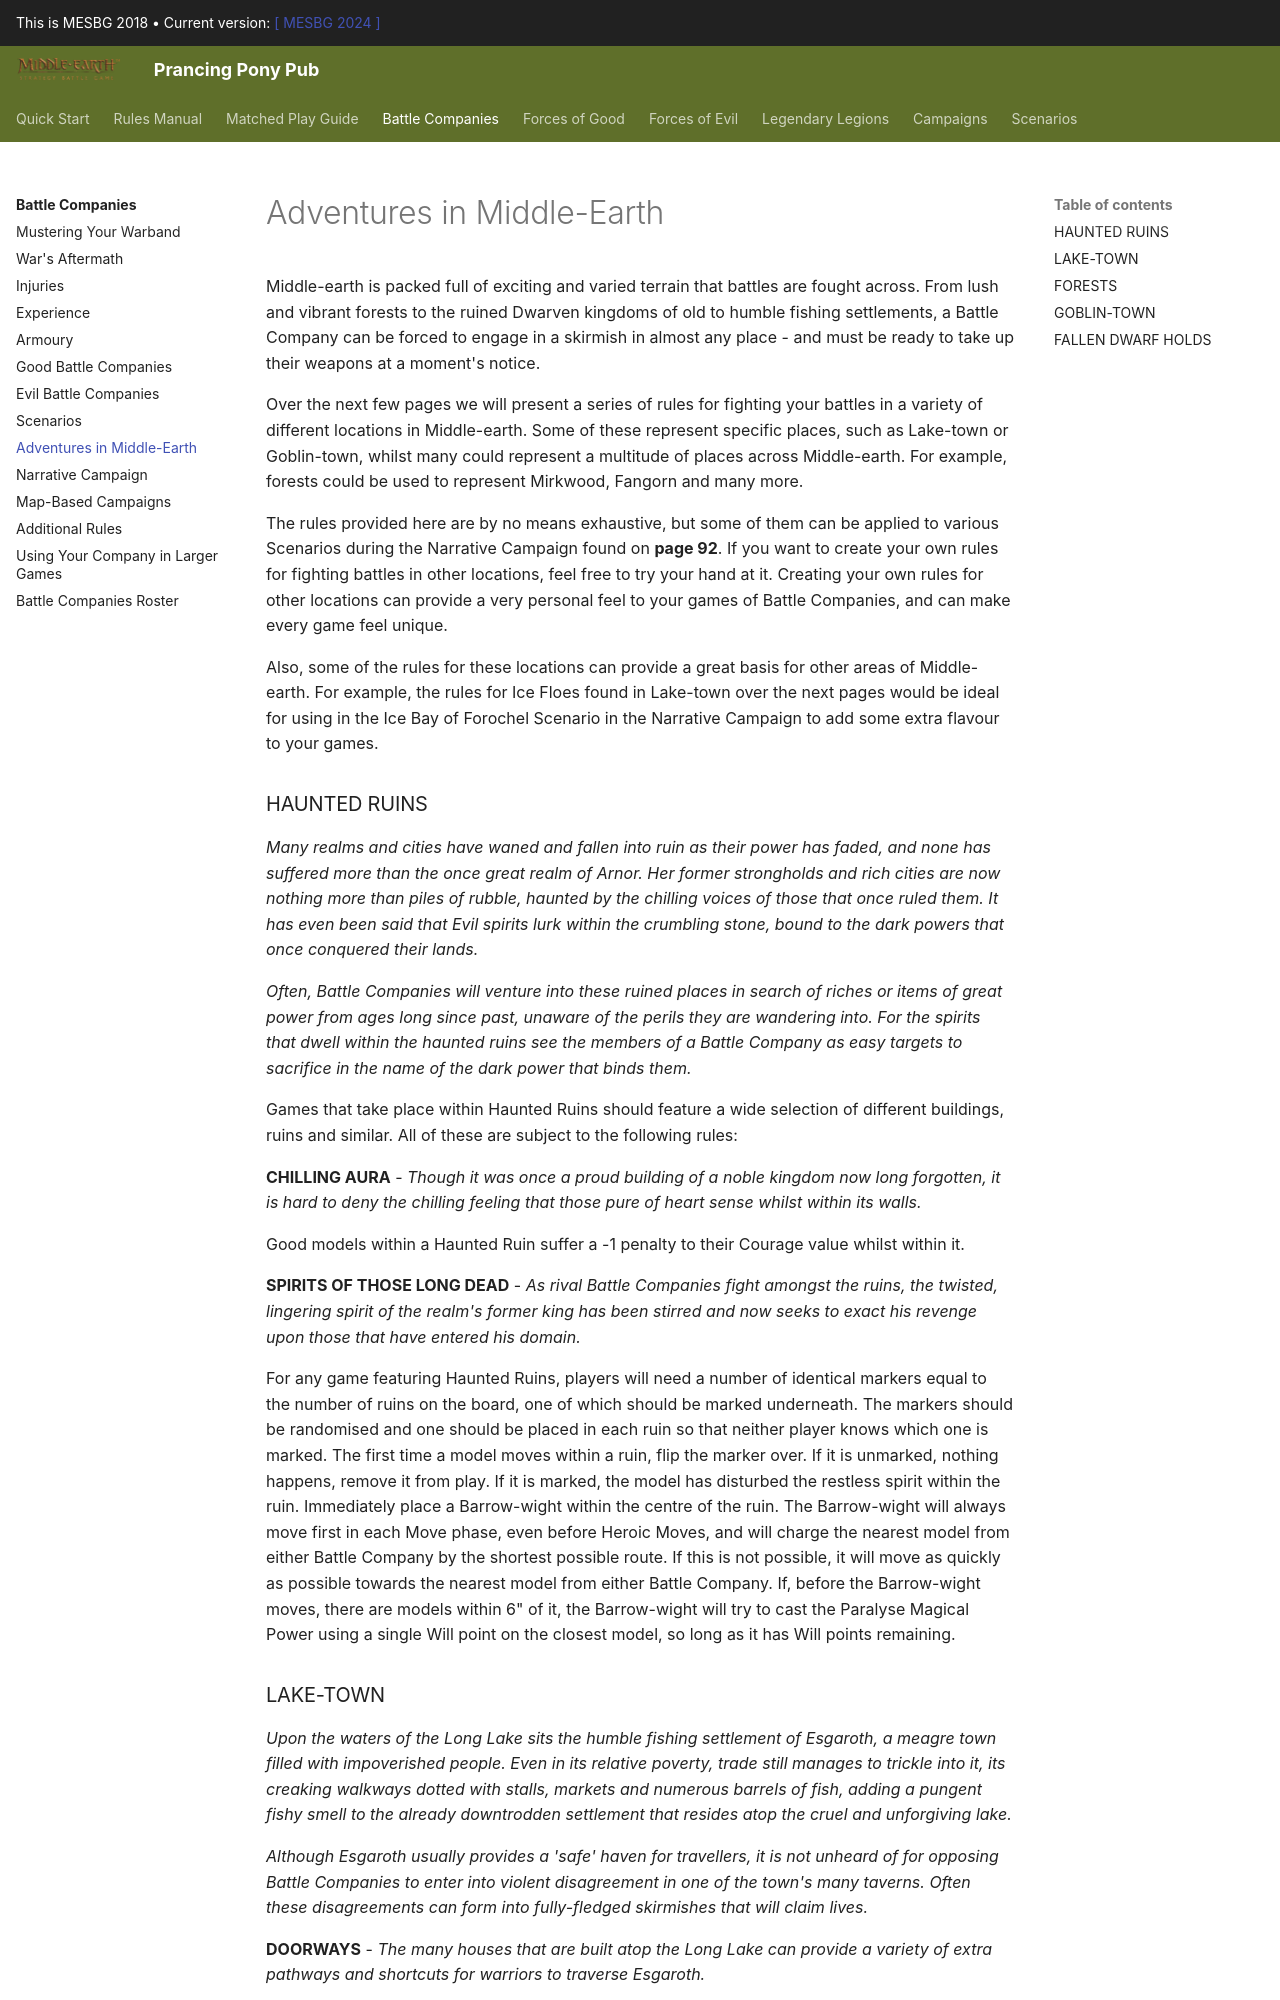

repository: BBBase-EHeresy-PPPub/PPPub · page: mesbg2018/battle_companies/adventures_in_middle_earth/index.html · generator: mkdocs

Middle-earth is packed full of exciting and varied terrain that battles are fought across. From lush and vibrant forests to the ruined Dwarven kingdoms of old to humble fishing settlements, a Battle Company can be forced to engage in a skirmish in almost any place — and must be ready to take up their weapons at a moment's notice.

Over the next few pages we will present a series of rules for fighting your battles in a variety of different locations in Middle-earth. Some of these represent specific places, such as Lake-town or Goblin-town, whilst many could represent a multitude of places across Middle-earth. For example, forests could be used to represent Mirkwood, Fangorn and many more.

The rules provided here are by no means exhaustive, but some of them can be applied to various Scenarios during the Narrative Campaign found on **page 92**. If you want to create your own rules for fighting battles in other locations, feel free to try your hand at it. Creating your own rules for other locations can provide a very personal feel to your games of Battle Companies, and can make every game feel unique.

Also, some of the rules for these locations can provide a great basis for other areas of Middle-earth. For example, the rules for Ice Floes found in Lake-town over the next pages would be ideal for using in the Ice Bay of Forochel Scenario in the Narrative Campaign to add some extra flavour to your games.

### HAUNTED RUINS

*Many realms and cities have waned and fallen into ruin as their power has faded, and none has suffered more than the once great realm of Arnor. Her former strongholds and rich cities are now nothing more than piles of rubble, haunted by the chilling voices of those that once ruled them. It has even been said that Evil spirits lurk within the crumbling stone, bound to the dark powers that once conquered their lands.*

*Often, Battle Companies will venture into these ruined places in search of riches or items of great power from ages long since past, unaware of the perils they are wandering into. For the spirits that dwell within the haunted ruins see the members of a Battle Company as easy targets to sacrifice in the name of the dark power that binds them.*

Games that take place within Haunted Ruins should feature a wide selection of different buildings, ruins and similar. All of these are subject to the following rules:

**CHILLING AURA** — *Though it was once a proud building of a noble kingdom now long forgotten, it is hard to deny the chilling feeling that those pure of heart sense whilst within its walls.*

Good models within a Haunted Ruin suffer a -1 penalty to their Courage value whilst within it.

**SPIRITS OF THOSE LONG DEAD** — *As rival Battle Companies fight amongst the ruins, the twisted, lingering spirit of the realm's former king has been stirred and now seeks to exact his revenge upon those that have entered his domain.*

For any game featuring Haunted Ruins, players will need a number of identical markers equal to the number of ruins on the board, one of which should be marked underneath. The markers should be randomised and one should be placed in each ruin so that neither player knows which one is marked. The first time a model moves within a ruin, flip the marker over. If it is unmarked, nothing happens, remove it from play. If it is marked, the model has disturbed the restless spirit within the ruin. Immediately place a Barrow-wight within the centre of the ruin. The Barrow-wight will always move first in each Move phase, even before Heroic Moves, and will charge the nearest model from either Battle Company by the shortest possible route. If this is not possible, it will move as quickly as possible towards the nearest model from either Battle Company. If, before the Barrow-wight moves, there are models within 6" of it, the Barrow-wight will try to cast the Paralyse Magical Power using a single Will point on the closest model, so long as it has Will points remaining.
